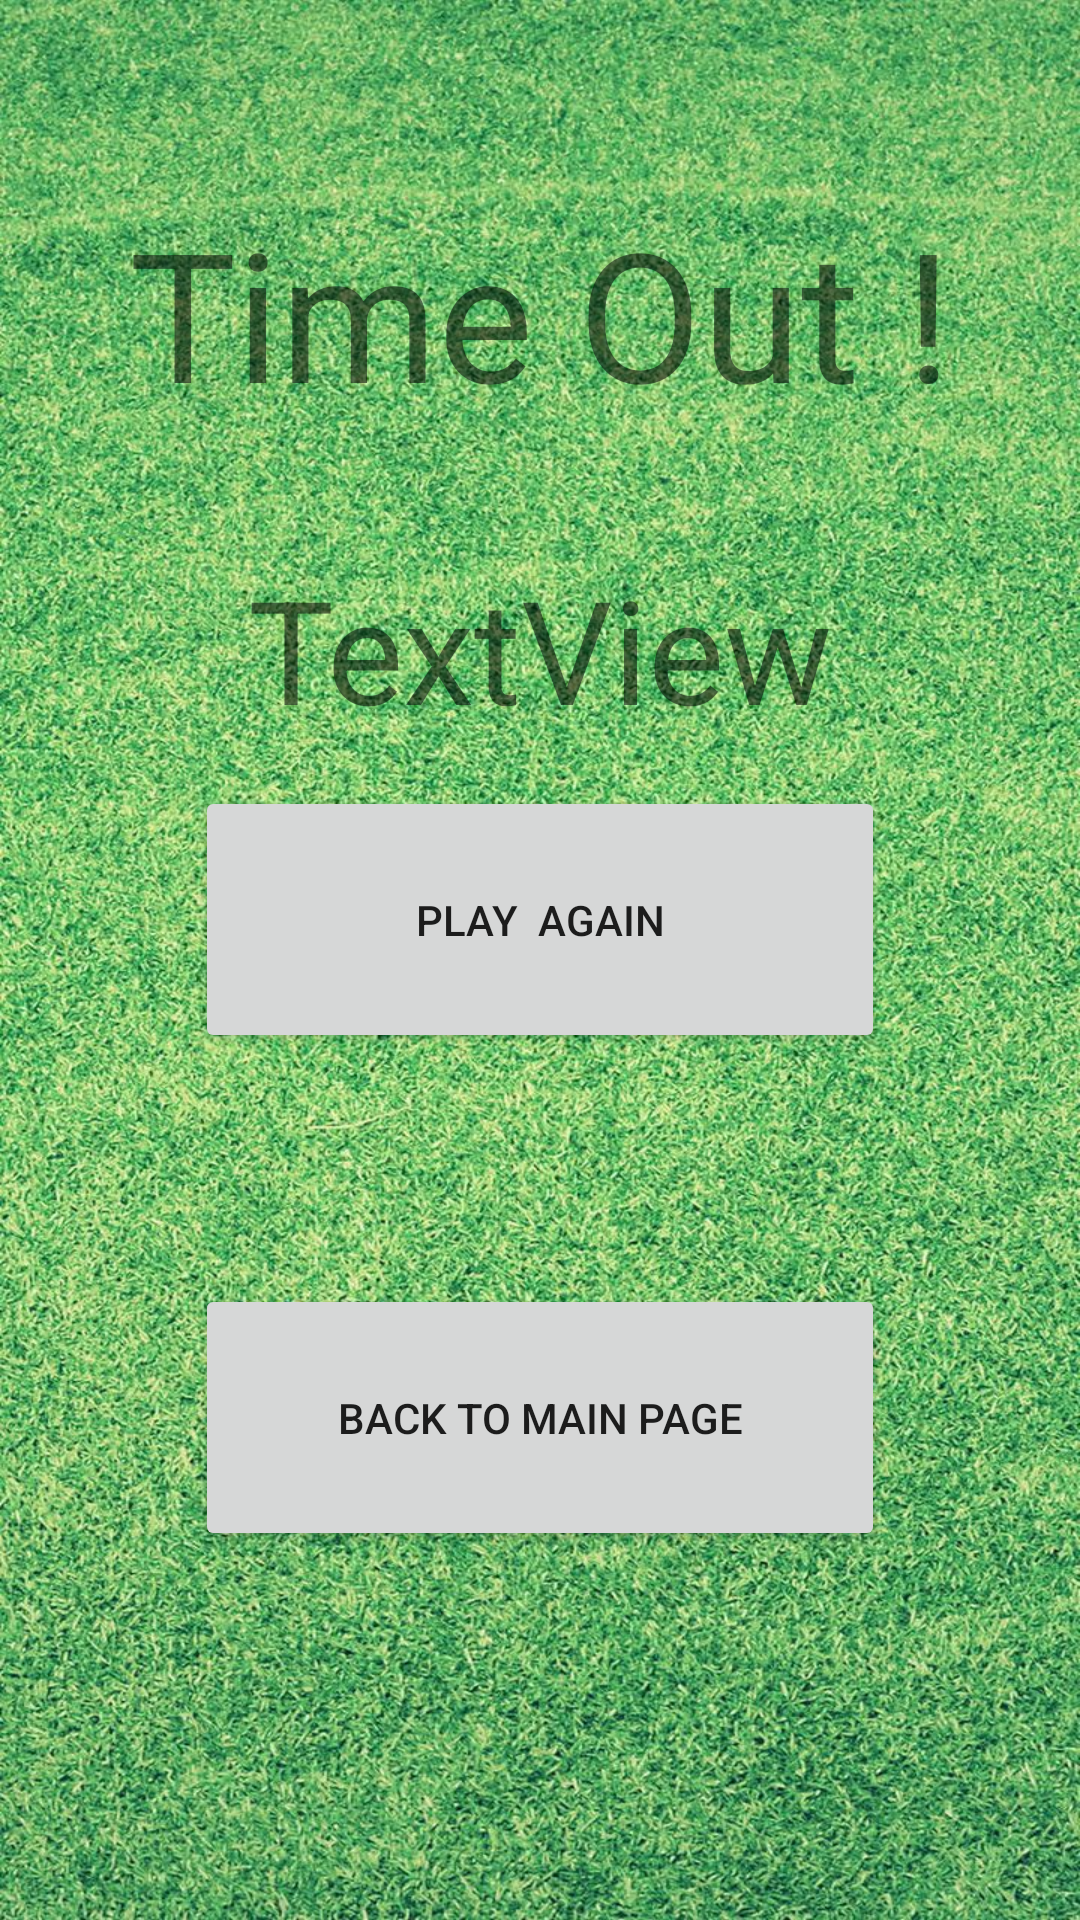

This screen was rendered from an Android layout file. Write that file and the resources it references.
<!-- AndroidManifest.xml: application theme Theme.SO39MADA -->
<!-- res/layout/activity_game_result.xml -->
<?xml version="1.0" encoding="utf-8"?>
<androidx.constraintlayout.widget.ConstraintLayout xmlns:android="http://schemas.android.com/apk/res/android"
    xmlns:app="http://schemas.android.com/apk/res-auto"
    xmlns:tools="http://schemas.android.com/tools"
    android:layout_width="match_parent"
    android:layout_height="match_parent"
    android:background="@drawable/grass_ground"
    tools:context=".Game_Result">

    <TextView
        android:id="@+id/score"
        android:layout_width="wrap_content"
        android:layout_height="wrap_content"
        android:layout_marginTop="184dp"
        android:text="TextView"
        android:textAlignment="center"
        android:textSize="48sp"
        app:layout_constraintEnd_toEndOf="parent"
        app:layout_constraintStart_toStartOf="parent"
        app:layout_constraintTop_toTopOf="parent" />

    <TextView
        android:id="@+id/textView5"
        android:layout_width="wrap_content"
        android:layout_height="wrap_content"
        android:layout_marginTop="64dp"
        android:layout_marginBottom="118dp"
        android:text="Time Out !"
        android:textAlignment="center"
        android:textSize="60sp"
        app:layout_constraintBottom_toTopOf="@+id/again"
        app:layout_constraintEnd_toEndOf="parent"
        app:layout_constraintStart_toStartOf="parent"
        app:layout_constraintTop_toTopOf="parent" />

    <Button
        android:id="@+id/again"
        android:layout_width="0dp"
        android:layout_height="0dp"
        android:layout_marginStart="65dp"
        android:layout_marginEnd="65dp"
        android:layout_marginBottom="77dp"
        android:text="Play  Again"
        android:onClick="playAgain"
        app:layout_constraintBottom_toTopOf="@+id/backToMain"
        app:layout_constraintEnd_toEndOf="parent"
        app:layout_constraintStart_toStartOf="parent"
        app:layout_constraintTop_toBottomOf="@+id/textView5" />

    <Button
        android:id="@+id/backToMain"
        android:layout_width="0dp"
        android:layout_height="0dp"
        android:layout_marginStart="65dp"
        android:layout_marginEnd="65dp"
        android:layout_marginBottom="123dp"
        android:text="Back To Main Page"
        android:onClick="backToMain"
        app:layout_constraintBottom_toBottomOf="parent"
        app:layout_constraintEnd_toEndOf="parent"
        app:layout_constraintStart_toStartOf="parent"
        app:layout_constraintTop_toBottomOf="@+id/again" />

</androidx.constraintlayout.widget.ConstraintLayout>
<!-- resources referenced by this layout -->
<resources>
  <!-- drawable grass_ground: jpg bitmap (drawable-v24, 452419 bytes) -->
  <style name="Theme.SO39MADA" parent="Theme.MaterialComponents.DayNight.DarkActionBar">
          
          <item name="colorPrimary">@color/purple_500</item>
          <item name="colorPrimaryVariant">@color/purple_700</item>
          <item name="colorOnPrimary">@color/white</item>
          
          <item name="colorSecondary">@color/teal_200</item>
          <item name="colorSecondaryVariant">@color/teal_700</item>
          <item name="colorOnSecondary">@color/black</item>
          
          <item name="android:statusBarColor" tools:targetApi="l">?attr/colorPrimaryVariant</item>
          
      </style>
  <!-- not gathered from this repository: default colours our renderer supplied (Android Studio template values) -->
  <color name="purple_500">#FF6200EE</color>
  <color name="purple_700">#FF3700B3</color>
  <color name="teal_200">#FF03DAC5</color>
  <color name="teal_700">#FF018786</color>
  <color name="black">#FF000000</color>
  <color name="white">#FFFFFFFF</color>
</resources>
